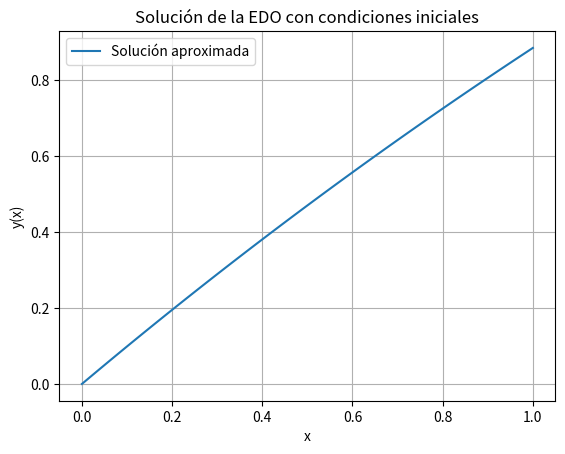

Here is the Python script that generated this plot:
# Este programa acepta la EDO ya escrita de manera que el orden está reducido, en sistema se agrega el sistema 
# de ecuaciones que queda de haber reducido el orden de la EDO, después realiza la integración con el método de Runge-Kutta
# aplicado a este caso.

# Ya cuenta con valores iniciales, paso de integración y el punto final de la integración. Pueden ser modificados.
import numpy as np
import matplotlib.pyplot as plt

def sistema(x, Y):
    y, z = Y
    dydx = z
    dzdx = -0.25 * z
    return np.array([dydx, dzdx])

def ivp_rk4(f, x0, y0, z0, h, x_end):
    x_values = [x0]
    y_values = [y0]
    z_values = [z0]
    
    while x_values[-1] < x_end:
        x = x_values[-1]
        y = y_values[-1]
        z = z_values[-1]
        
        k1 = h * f(x, [y, z])
        k2 = h * f(x + 0.5 * h, [y + 0.5 * k1[0], z + 0.5 * k1[1]])
        k3 = h * f(x + 0.5 * h, [y + 0.5 * k2[0], z + 0.5 * k2[1]])
        k4 = h * f(x + h, [y + k3[0], z + k3[1]])
        
        y_new = y + (k1[0] + 2 * k2[0] + 2 * k3[0] + k4[0]) / 6  # Usando los valores de k1, k2, k3, k4, se calcula un promedio ponderado
        z_new = z + (k1[1] + 2 * k2[1] + 2 * k3[1] + k4[1]) / 6  # de las tasas de cambio para obtener un nuevo valor de y y z en el
                                                                 # siguiente punto.
        x_values.append(x + h)   # agregar los nuevos valores a cada lista (de x, y y z) para registrar
        y_values.append(y_new)   # la trayectoria de la solución durante la integración
        z_values.append(z_new)
    
    return x_values, y_values

# Condiciones iniciales
x0 = 0
y0 = 0
z0 = 1

# Paso de integración
h = 0.01

# Punto final para la integración
x_end = 1

# Resolución del IVP
x_values, y_values = ivp_rk4(sistema, x0, y0, z0, h, x_end)

# Visualización de la solución
plt.plot(x_values, y_values, label='Solución aproximada')
plt.xlabel('x')
plt.ylabel('y(x)')
plt.title('Solución de la EDO con condiciones iniciales')
plt.legend()
plt.grid(True)
plt.show()